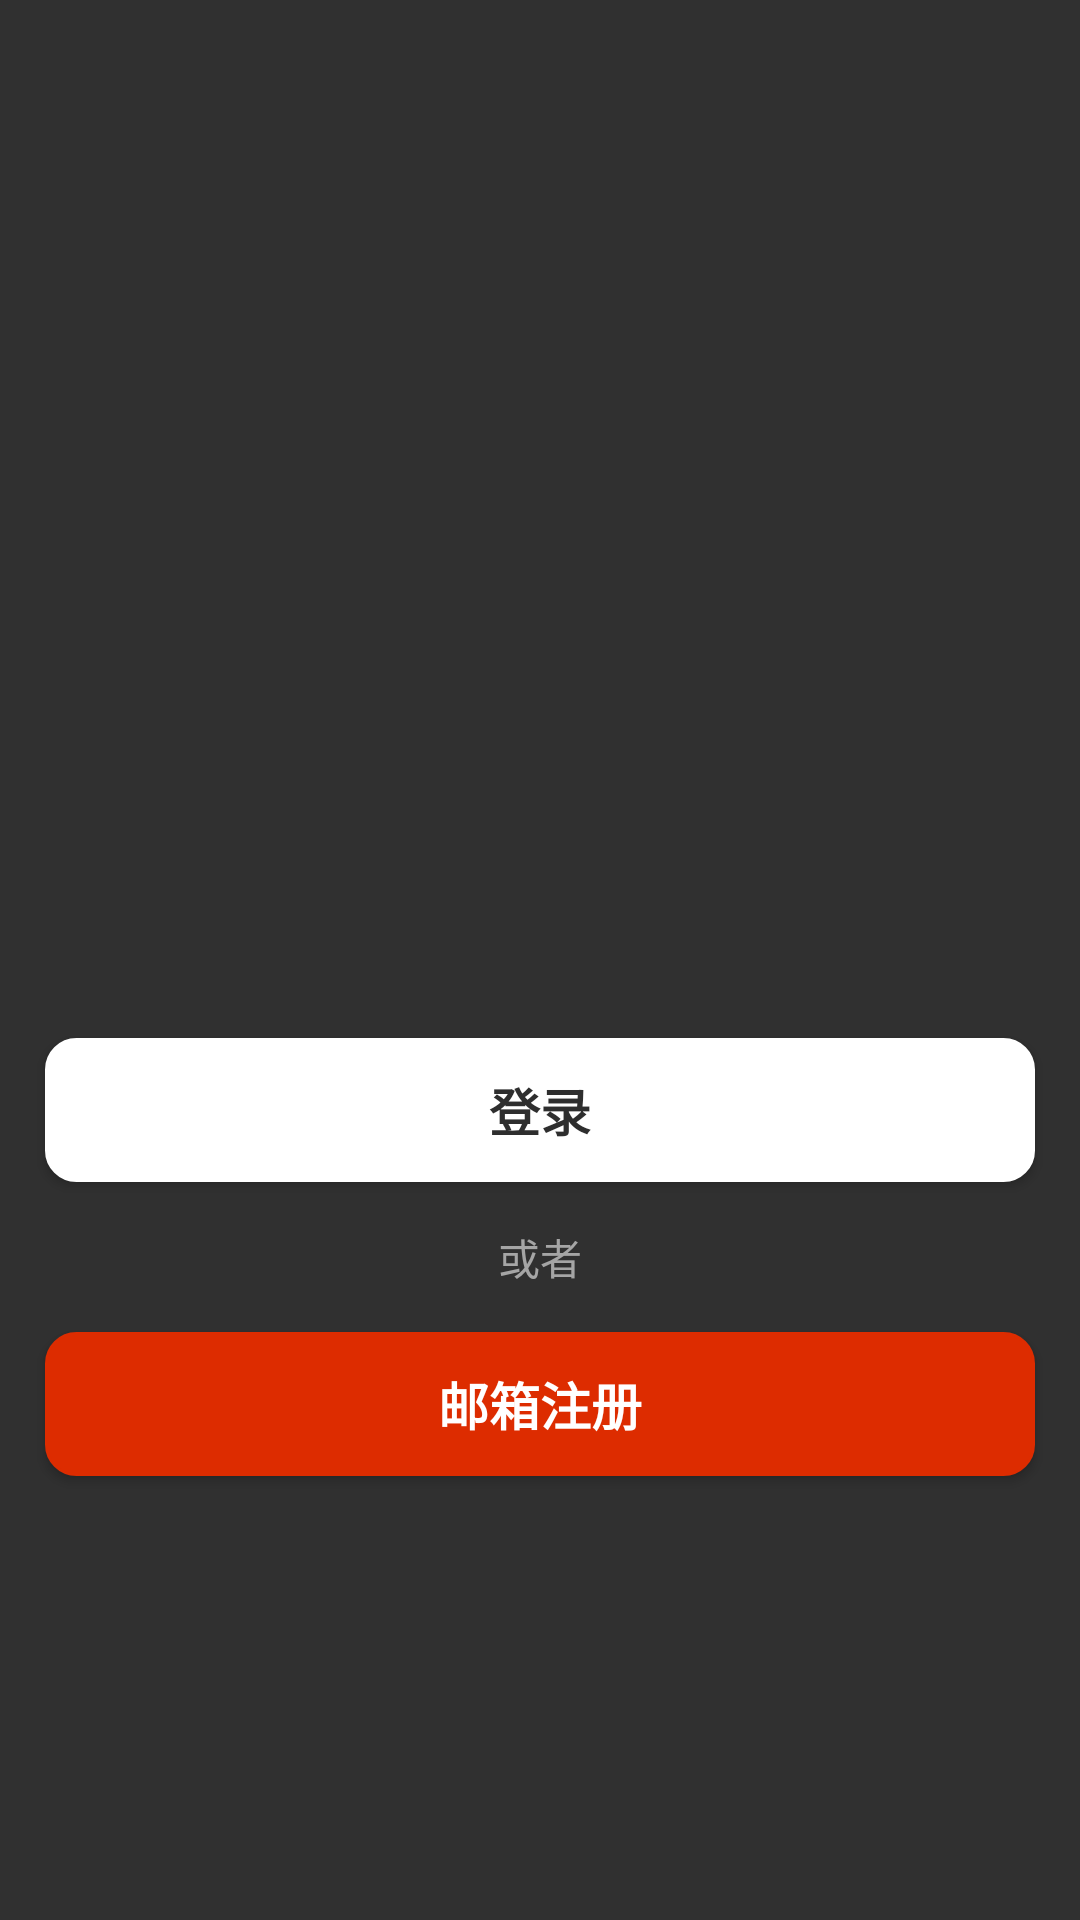

Produce the Android XML layout that renders to this screen, including the resource entries it uses.
<!-- AndroidManifest.xml: application theme MyTheme -->
<!-- res/layout/fragment_login.xml -->
<?xml version="1.0" encoding="utf-8"?>
<androidx.constraintlayout.widget.ConstraintLayout xmlns:android="http://schemas.android.com/apk/res/android"
    xmlns:tools="http://schemas.android.com/tools"
    android:layout_width="match_parent"
    android:layout_height="match_parent"
    xmlns:app="http://schemas.android.com/apk/res-auto"
    tools:context=".ui.fragment.LoginMainFragment">

    <Button
        android:id="@+id/btn_login"
        android:layout_width="match_parent"
        android:layout_height="wrap_content"
        android:layout_marginStart="15dp"
        android:layout_marginTop="100dp"
        android:layout_marginEnd="15dp"
        android:background="@drawable/roug_login_background"
        android:text="登录"
        android:textColor="#2e2e2e"
        android:textSize="17sp"
        android:textStyle="bold"
        app:layout_constraintBottom_toBottomOf="parent"
        app:layout_constraintEnd_toEndOf="parent"
        app:layout_constraintStart_toStartOf="parent"
        app:layout_constraintTop_toTopOf="parent" />


    <TextView
        android:layout_width="wrap_content"
        android:layout_height="wrap_content"
        android:text="或者"
        android:textColor="#A5A5A5"
        app:layout_constraintBottom_toTopOf="@id/btn_register"
        app:layout_constraintEnd_toEndOf="parent"
        app:layout_constraintStart_toStartOf="parent"
        app:layout_constraintTop_toBottomOf="@id/btn_login" />

    <Button
        android:id="@+id/btn_register"
        android:layout_width="match_parent"
        android:layout_height="wrap_content"
        android:layout_marginStart="15dp"
        android:layout_marginTop="50dp"
        android:layout_marginEnd="15dp"
        android:background="@drawable/roug_register_background"
        android:text="邮箱注册"
        android:textColor="#fff"
        android:textSize="17sp"
        android:textStyle="bold"
        app:layout_constraintEnd_toEndOf="parent"
        app:layout_constraintStart_toStartOf="parent"
        app:layout_constraintTop_toBottomOf="@id/btn_login" />

</androidx.constraintlayout.widget.ConstraintLayout>
<!-- resources referenced by this layout -->
<resources>
  <!-- drawable roug_login_background (drawable) -->
  <selector xmlns:android="http://schemas.android.com/apk/res/android"
      android:shape="rectangle">
      <item android:state_pressed="false">
          <shape>
          
          
          <solid android:color="#fff" />
  
          
          <stroke
              android:width="1dp"
              android:color="#fff"
              />
  
          
          <corners
              android:radius="10dp"
              />
          </shape>
      </item>
      <item android:state_pressed="true">
          <shape>
              
              
              <solid android:color="#BFBFBF" />
  
              
              <stroke
                  android:width="1dp"
                  android:color="#BFBFBF"
                  />
  
              
              <corners
                  android:radius="10dp"
                  />
          </shape>
      </item>
  </selector>
  <!-- drawable roug_register_background (drawable) -->
  <selector xmlns:android="http://schemas.android.com/apk/res/android"
      android:shape="rectangle">
      <item android:state_pressed="false">
          <shape>
          
          
          <solid android:color="#DD2C00" />
  
          
          <stroke
              android:width="1dp"
              android:color="#DD2C00"
              />
  
          
          <corners
              android:radius="10dp"
              />
          </shape>
      </item>
      <item android:state_pressed="true">
          <shape>
              
              
              <solid android:color="#831A00" />
  
              
              <stroke
                  android:width="1dp"
                  android:color="#831A00"
                  />
  
              
              <corners
                  android:radius="10dp"
                  />
          </shape>
      </item>
  </selector>
  <style name="MyTheme" parent="Theme.AppCompat.NoActionBar">
          <item name="android:windowContentTransitions">true</item>
          
          <item name="android:windowAllowEnterTransitionOverlap">false</item>
          <item name="android:windowAllowReturnTransitionOverlap">false</item>
      </style>
</resources>
